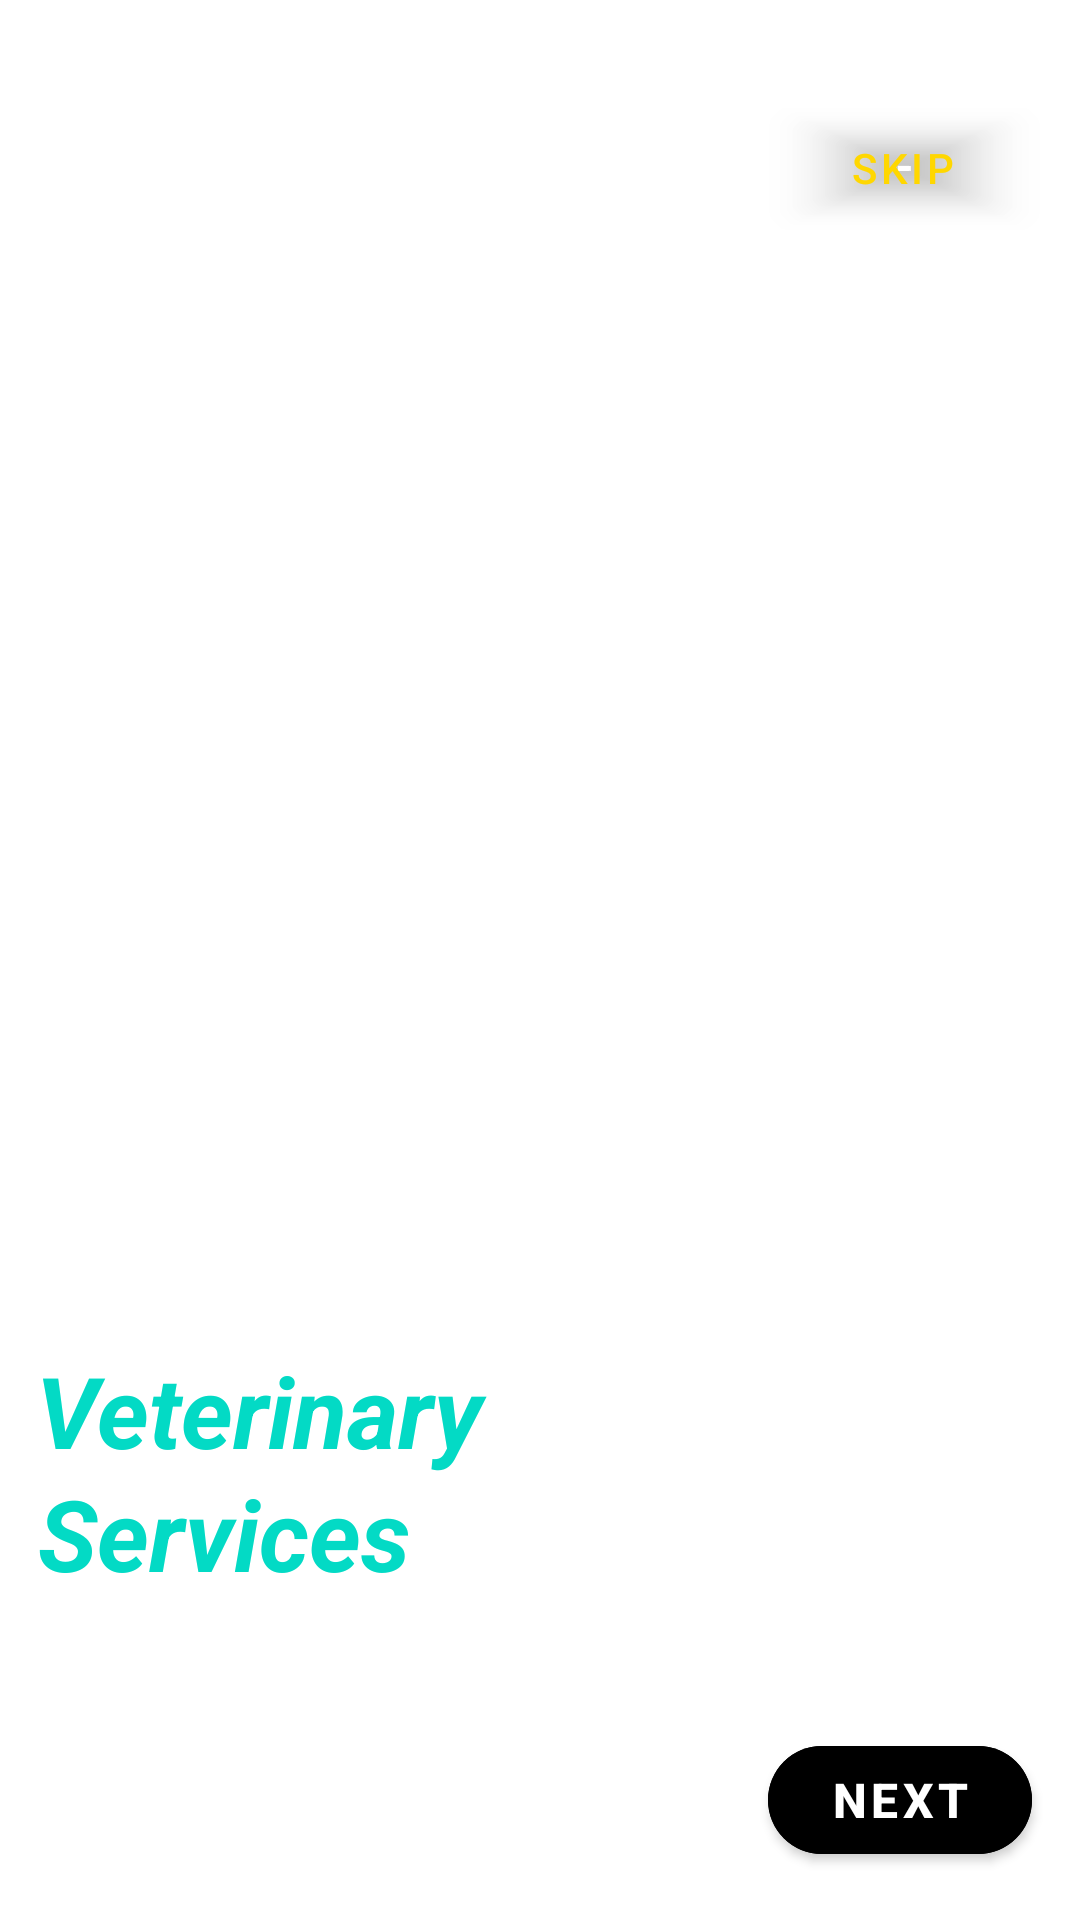

Here is an Android app screen rendered from its layout file. Give the layout XML and the strings, colors and styles it references.
<!-- AndroidManifest.xml: application theme Theme.PetCareApp20 -->
<!-- res/layout/fragment_first_screen.xml -->
<?xml version="1.0" encoding="utf-8"?>
    <androidx.constraintlayout.widget.ConstraintLayout
        xmlns:tools="http://schemas.android.com/tools"
        xmlns:android="http://schemas.android.com/apk/res/android"
        xmlns:app="http://schemas.android.com/apk/res-auto"
        android:layout_width="match_parent"
        android:layout_height="match_parent"
        android:background="@drawable/onboard1"
        tools:context=".onboarding.screens.FirstScreen">

    <TextView
        android:id="@+id/textView"
        android:layout_width="158dp"
        android:layout_height="46dp"
        android:text="Veterinary"
        android:textColor="@color/teal_200"
        android:textSize="33sp"
        android:textStyle="bold|italic"
        app:layout_constraintBottom_toBottomOf="parent"
        app:layout_constraintEnd_toEndOf="parent"
        app:layout_constraintHorizontal_bias="0.06"
        app:layout_constraintStart_toStartOf="parent"
        app:layout_constraintTop_toTopOf="parent"
        app:layout_constraintVertical_bias="0.754" />

    <TextView
        android:id="@+id/textView1"
        android:layout_width="131dp"
        android:layout_height="42dp"
        android:text="Services"
        android:textColor="@color/teal_200"
        android:textSize="33sp"
        android:textStyle="bold|italic"
        app:layout_constraintBottom_toBottomOf="parent"
        app:layout_constraintEnd_toEndOf="parent"
        app:layout_constraintHorizontal_bias="0.055"
        app:layout_constraintStart_toStartOf="parent"
        app:layout_constraintTop_toTopOf="parent"
        app:layout_constraintVertical_bias="0.818" />

    <TextView
        android:id="@+id/textView2"
        android:layout_width="144dp"
        android:layout_height="24dp"
        android:text="one-stop spot for all"
        android:textColor="@color/white"
        android:textSize="16sp"
        android:textStyle="italic"
        app:layout_constraintBottom_toBottomOf="parent"
        app:layout_constraintEnd_toEndOf="parent"
        app:layout_constraintHorizontal_bias="0.068"
        app:layout_constraintStart_toStartOf="parent"
        app:layout_constraintTop_toTopOf="parent"
        app:layout_constraintVertical_bias="0.86" />

    <TextView
        android:id="@+id/textView3"
        android:layout_width="82dp"
        android:layout_height="21dp"
        android:text="your needs"
        android:textColor="@color/white"
        android:textSize="16sp"
        android:textStyle="italic"
        app:layout_constraintBottom_toBottomOf="parent"
        app:layout_constraintEnd_toEndOf="parent"
        app:layout_constraintHorizontal_bias="0.051"
        app:layout_constraintStart_toStartOf="parent"
        app:layout_constraintTop_toTopOf="parent"
        app:layout_constraintVertical_bias="0.899" />

        <com.google.android.material.button.MaterialButton
            android:id="@+id/next1"
            android:layout_width="wrap_content"
            android:layout_height="wrap_content"
            android:layout_marginEnd="16dp"
            android:layout_marginBottom="16dp"
            android:backgroundTint="@color/btnstyleonboard"
            android:text="Next"
            android:textColor="@color/white"
            android:textSize="16sp"
            android:textStyle="bold"
            app:cornerRadius="30dp"
            app:layout_constraintBottom_toBottomOf="parent"
            app:layout_constraintEnd_toEndOf="parent" />

        <com.google.android.material.button.MaterialButton
            android:id="@+id/skipbutton1"
            android:layout_width="wrap_content"
            android:layout_height="wrap_content"
            android:layout_marginTop="32dp"
            android:layout_marginEnd="15dp"
            android:backgroundTint="@android:color/transparent"
            android:text="Skip"
            android:textColor="@color/yellow"
            android:textStyle="normal"
            app:layout_constraintEnd_toEndOf="parent"
            app:layout_constraintTop_toTopOf="parent" />

    </androidx.constraintlayout.widget.ConstraintLayout>
<!-- resources referenced by this layout -->
<resources>
  <color name="teal_200">#FF03DAC5</color>
  <color name="white">#FFFFFF</color>
  <color name="yellow">#FFD700</color>
  <style name="Theme.PetCareApp20" parent="Theme.MaterialComponents.DayNight.NoActionBar">
          <item name="colorPrimary">#FFFFFF</item>
          <item name="colorPrimaryDark">#CE1C1C</item>
          <item name="colorAccent">#FFFFFF</item>
  
          <item name="android:windowFullscreen">false</item>
          <item name="android:windowContentOverlay">@null</item>
          <item name="android:windowLightStatusBar">false</item>
          <item name="android:statusBarColor">@color/black</item>
      </style>
  <color name="black">#FF000000</color>
</resources>
